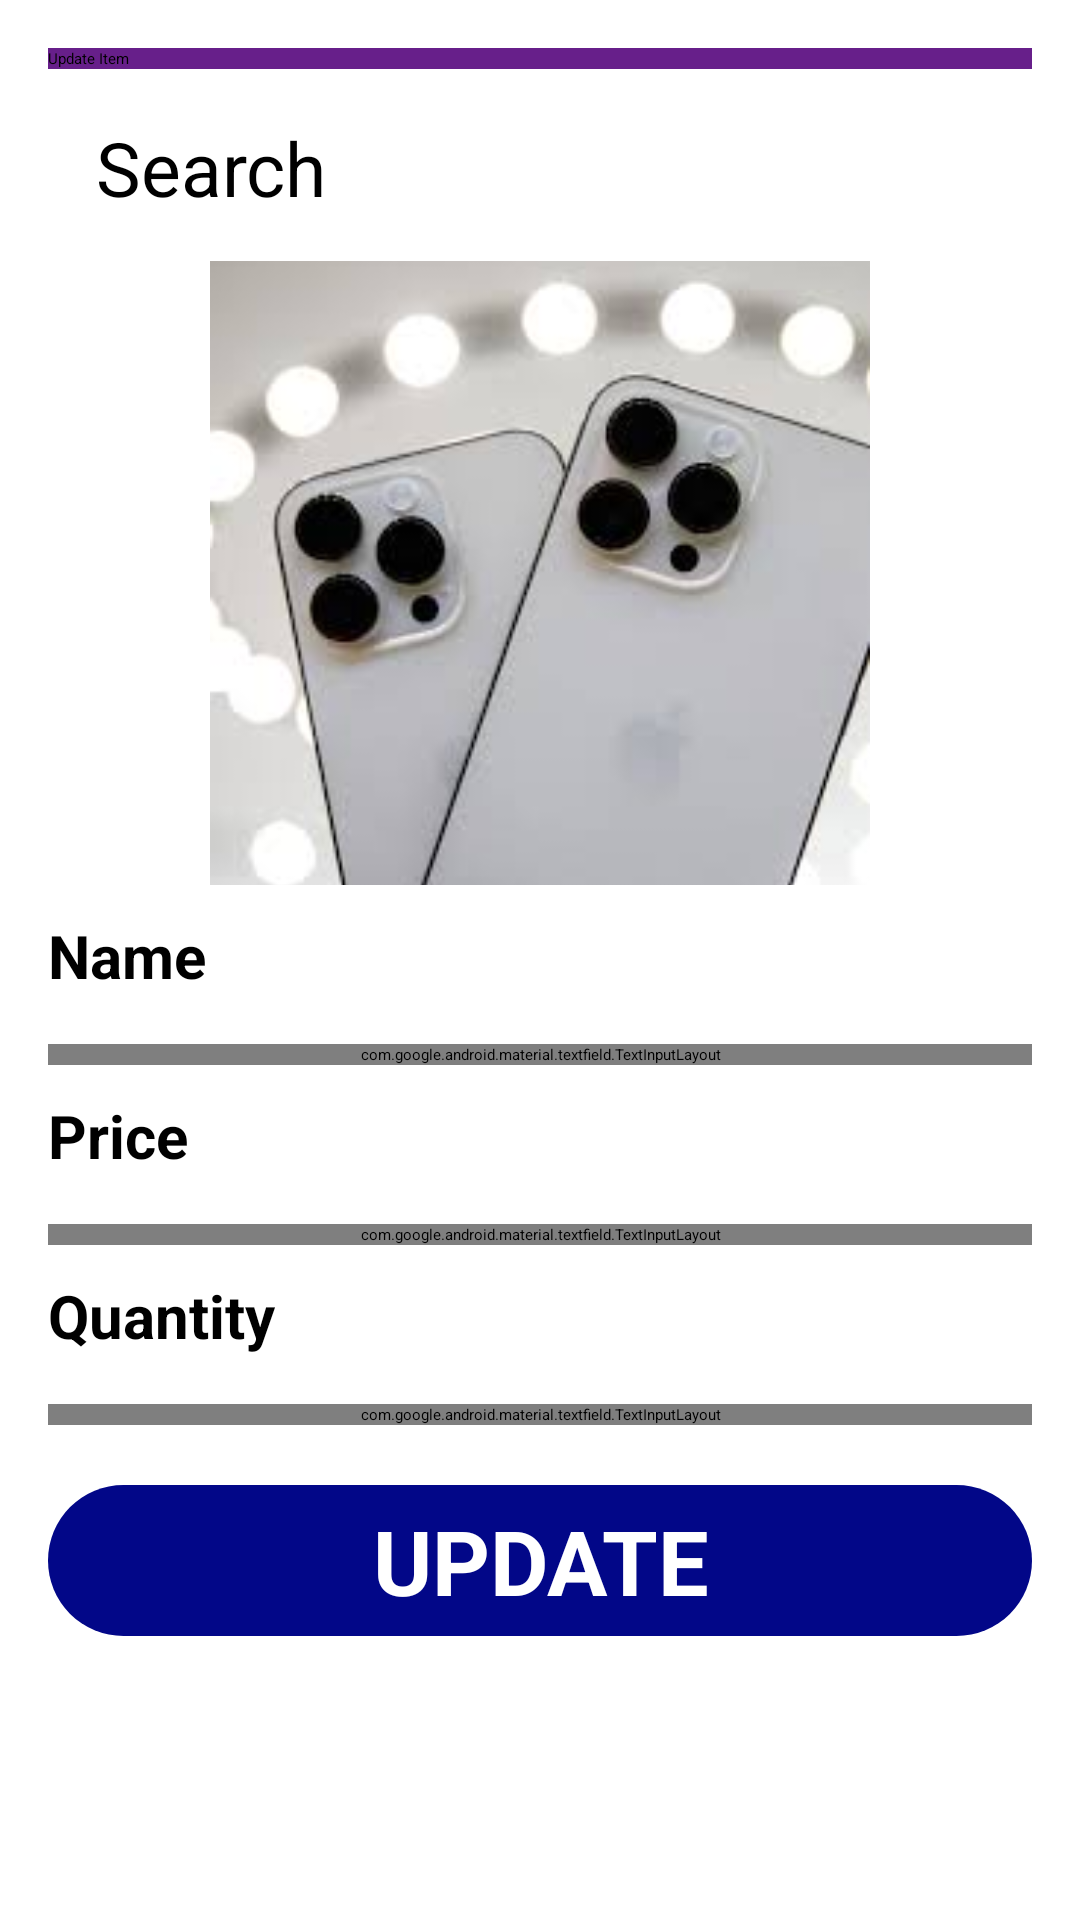

Layout XML and referenced resources for this Android screen:
<!-- AndroidManifest.xml: application theme Theme.Trial2 -->
<!-- res/layout/admin_update_item.xml -->
<LinearLayout xmlns:android="http://schemas.android.com/apk/res/android"
    xmlns:app="http://schemas.android.com/apk/res-auto"
    android:layout_width="match_parent"
    android:layout_height="match_parent"
    android:background="@android:color/white"
    android:orientation="vertical"
    android:padding="16dp">

    <androidx.appcompat.widget.Toolbar
        android:id="@+id/toolbar"
        android:layout_width="match_parent"
        android:layout_height="wrap_content"
        android:background="#671F8A"
        android:theme="@style/ThemeOverlay.AppCompat.Dark.ActionBar"
        app:title="Update Item" />

    <LinearLayout
        android:id="@+id/searchLayout"
        android:layout_width="match_parent"
        android:layout_height="wrap_content"
        android:layout_marginTop="16dp"
        android:orientation="horizontal">

        <EditText
            android:id="@+id/searchEditText"
            android:layout_width="0dp"
            android:layout_height="wrap_content"
            android:layout_weight="1"
            android:textSize="25dp"
            android:hint="Search"
            android:paddingStart="16dp"
            android:paddingEnd="16dp" />

        <ImageView
            android:id="@+id/searchIcon"
            android:layout_width="48dp"
            android:layout_height="48dp"
            android:src="@drawable/search_icon"
            android:scaleType="centerCrop" />
    </LinearLayout>

    <ImageView
        android:layout_width="240dp"
        android:layout_height="208dp"
        android:layout_gravity="center_horizontal"
        android:padding="10dp"
        android:scaleType="centerCrop"
        android:src="@drawable/iphone_14_pro_max" />

    <TextView
        android:layout_marginTop="10dp"
        android:layout_width="wrap_content"
        android:layout_height="wrap_content"
        android:textColor="@android:color/black"
        android:text="Name"
        android:textSize="20dp"
        android:textStyle="bold" />

    <com.google.android.material.textfield.TextInputLayout
        android:id="@+id/product_title_input_layout"
        android:layout_width="match_parent"
        android:layout_height="wrap_content"
        android:layout_marginTop="16dp" >

        <com.google.android.material.textfield.MaterialAutoCompleteTextView
            android:id="@+id/productName"
            android:layout_width="match_parent"
            android:layout_height="wrap_content"
            android:hint="Product name"
            android:background="#ffe4b5"
            android:textSize="25sp" />

    </com.google.android.material.textfield.TextInputLayout>

    <TextView
        android:layout_marginTop="10dp"
        android:layout_width="wrap_content"
        android:layout_height="wrap_content"
        android:textColor="@android:color/black"
        android:text="Price"
        android:textSize="20dp"
        android:textStyle="bold" />

    <com.google.android.material.textfield.TextInputLayout
        android:layout_width="match_parent"
        android:layout_height="wrap_content"
        android:layout_marginTop="16dp" >

        <com.google.android.material.textfield.MaterialAutoCompleteTextView
            android:id="@+id/productPrice"
            android:layout_width="match_parent"
            android:layout_height="wrap_content"
            android:hint="Price"
            android:background="#ffe4b5"
            android:textSize="25dp" />

    </com.google.android.material.textfield.TextInputLayout>

    <TextView
        android:layout_marginTop="10dp"
        android:layout_width="wrap_content"
        android:layout_height="wrap_content"
        android:textColor="@android:color/black"
        android:text="Quantity"
        android:textSize="20dp"
        android:textStyle="bold" />

    <com.google.android.material.textfield.TextInputLayout
        android:id="@+id/product_quantity_input_layout"
        android:layout_width="match_parent"
        android:layout_height="wrap_content"
        android:layout_marginTop="16dp" >

        <com.google.android.material.textfield.MaterialAutoCompleteTextView
            android:id="@+id/productQuantity"
            android:layout_width="match_parent"
            android:layout_height="wrap_content"
            android:hint="Quantity"
            android:background="#ffe4b5"
            android:textSize="25dp" />

    </com.google.android.material.textfield.TextInputLayout>

    <TextView
        android:layout_marginTop="20dp"
        android:padding="5dp"
        android:layout_width="match_parent"
        android:layout_height="wrap_content"
        android:background="@drawable/round_button"
        android:text="UPDATE"
        android:textAlignment="center"
        android:textColor="@android:color/white"
        android:textSize="30dp"
        android:textStyle="bold" />
</LinearLayout>
<!-- resources referenced by this layout -->
<resources>
  <!-- drawable iphone_14_pro_max: jpeg bitmap (drawable, 5952 bytes) -->
  <!-- drawable round_button (drawable) -->
  <?xml version="1.0"  encoding="utf-8"?>
  <shape
      xmlns:android="http://schemas.android.com/apk/res/android"
      android:shape="rectangle">
  
      <corners android:radius="28dp"/>
      <solid android:color="#020788"/>
  </shape>
</resources>
